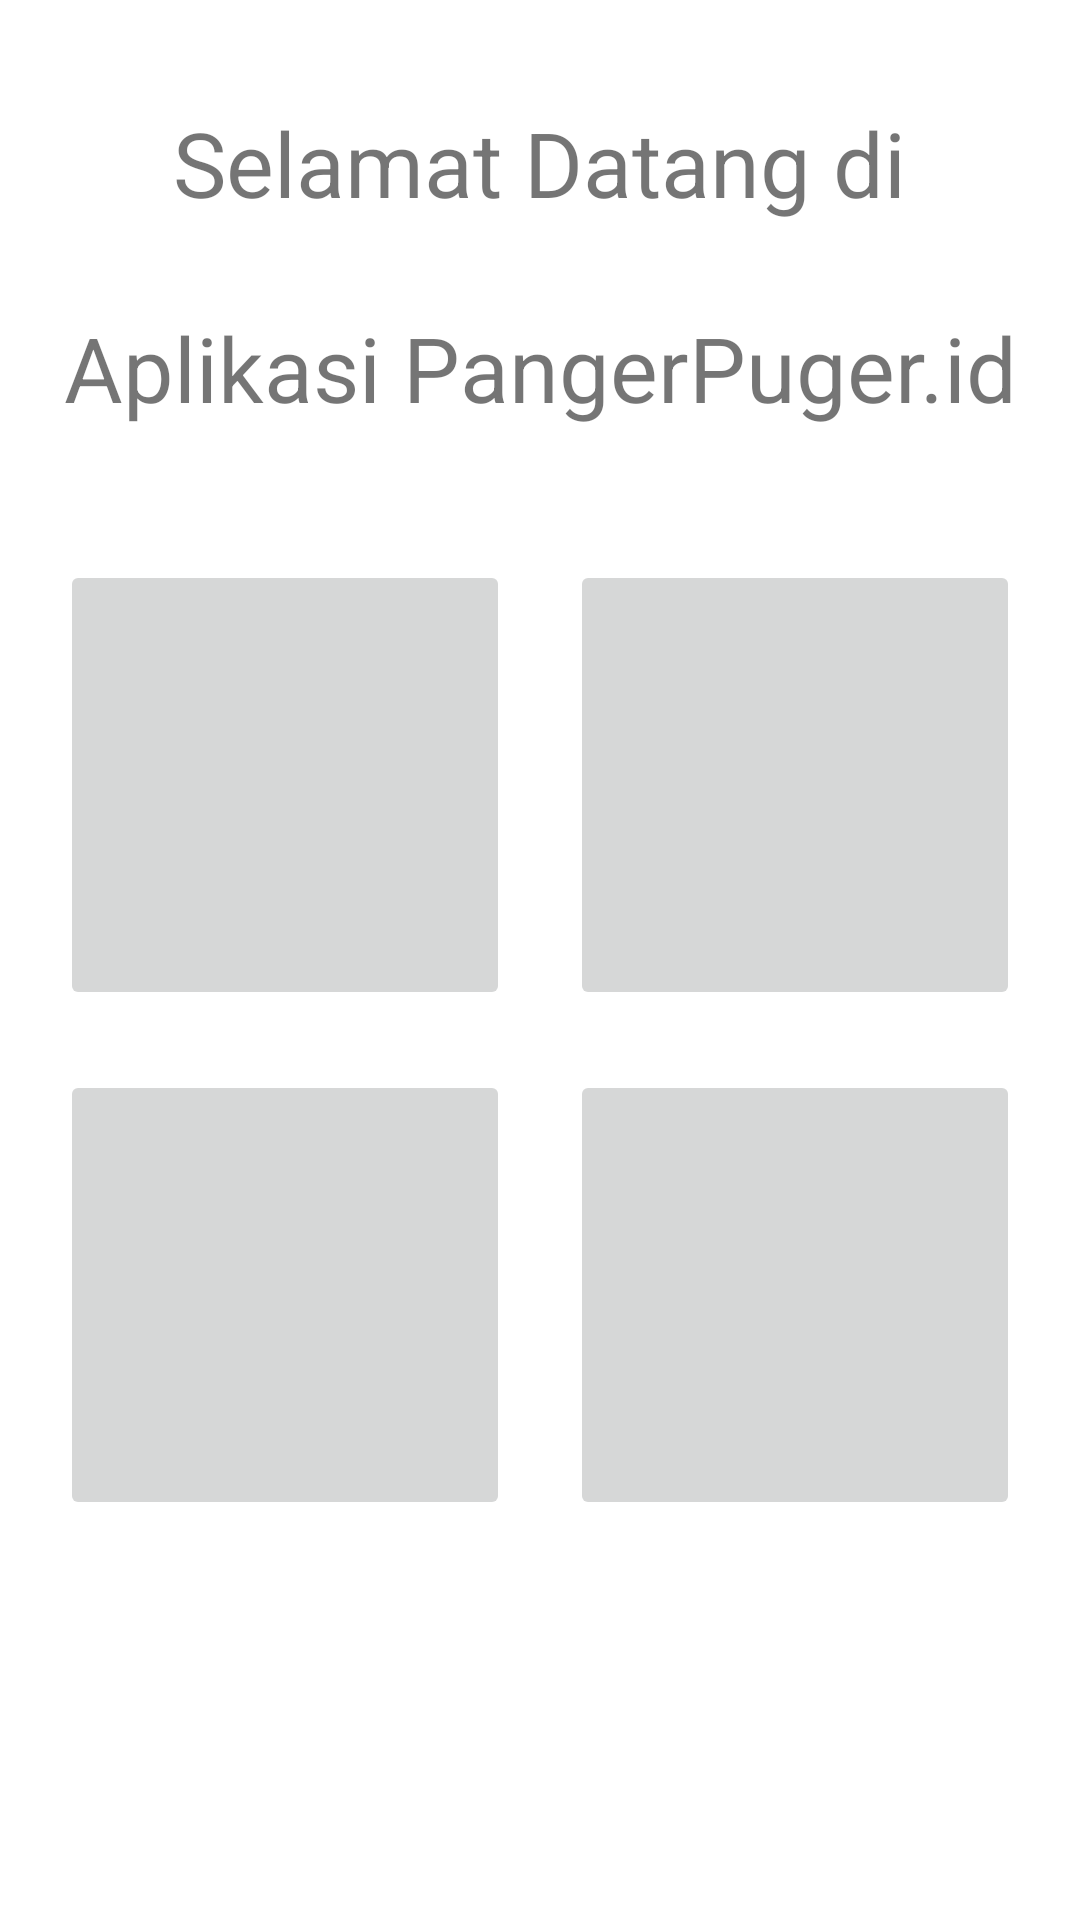

Write the Android layout XML for this screen, with the resource values it uses.
<!-- AndroidManifest.xml: application theme Theme.PancerPuger -->
<!-- res/layout/activity_landing.xml -->
<?xml version="1.0" encoding="utf-8"?>
<LinearLayout
    xmlns:android="http://schemas.android.com/apk/res/android"
    xmlns:app="http://schemas.android.com/apk/res-auto"
    xmlns:tools="http://schemas.android.com/tools"
    android:layout_width="match_parent"
    android:layout_height="match_parent"
    android:orientation="vertical"
    tools:context=".landing">

    <LinearLayout
        android:layout_width="match_parent"
        android:layout_height="wrap_content"
        android:layout_marginTop="20dp"
        android:layout_marginBottom="20dp"
        android:textAlignment="center"
        android:gravity="center"
        android:orientation="vertical">

        <TextView
            android:id="@+id/head"
            android:layout_width="wrap_content"
            android:layout_height="wrap_content"
            android:textSize="30dp"
            android:textAlignment="center"
            android:gravity="center"
            android:layout_marginTop="14dp"
            android:layout_marginBottom="14dp"
            android:text="Selamat Datang di" />

        <TextView
            android:id="@+id/apk"
            android:layout_width="wrap_content"
            android:layout_height="wrap_content"
            android:textSize="30dp"
            android:textAlignment="center"
            android:gravity="center"
            android:layout_marginTop="14dp"
            android:layout_marginBottom="14dp"
            android:layout_below="@+id/head"
            android:text="Aplikasi PangerPuger.id" />

    </LinearLayout>

    <LinearLayout
        android:layout_width="wrap_content"
        android:layout_height="wrap_content"
        android:orientation="horizontal"
        android:layout_gravity="center">

        <ImageButton
            android:id="@+id/nelayan"
            android:layout_width="150dp"
            android:layout_height="150dp"
            android:layout_marginTop="10dp"
            android:layout_marginBottom="10dp"
            android:layout_marginRight="20dp">
        </ImageButton>

        <ImageButton
            android:id="@+id/mitra"
            android:layout_width="150dp"
            android:layout_height="150dp"
            android:layout_marginTop="10dp"
            android:layout_marginBottom="10dp">
        </ImageButton>

    </LinearLayout>

    <LinearLayout
        android:layout_width="wrap_content"
        android:layout_height="wrap_content"
        android:orientation="horizontal"
        android:layout_gravity="center">

        <ImageButton
            android:id="@+id/konsumen"
            android:layout_width="150dp"
            android:layout_height="150dp"
            android:layout_marginTop="10dp"
            android:layout_marginBottom="10dp"
            android:layout_marginRight="20dp">
        </ImageButton>

        <ImageButton
            android:id="@+id/admin"
            android:layout_width="150dp"
            android:layout_height="150dp"
            android:layout_marginTop="10dp"
            android:layout_marginBottom="10dp">
        </ImageButton>

    </LinearLayout>

</LinearLayout>
<!-- resources referenced by this layout -->
<resources>
  <style name="Theme.PancerPuger" parent="Theme.MaterialComponents.DayNight.DarkActionBar">
          
          <item name="colorPrimary">@color/purple_500</item>
          <item name="colorPrimaryVariant">@color/purple_700</item>
          <item name="colorOnPrimary">@color/white</item>
          
          <item name="colorSecondary">@color/teal_200</item>
          <item name="colorSecondaryVariant">@color/teal_700</item>
          <item name="colorOnSecondary">@color/black</item>
          
          <item name="android:statusBarColor" tools:targetApi="l">?attr/colorPrimaryVariant</item>
          
      </style>
  <!-- not gathered from this repository: default colours our renderer supplied (Android Studio template values) -->
  <color name="purple_500">#FF6200EE</color>
  <color name="purple_700">#FF3700B3</color>
  <color name="teal_200">#FF03DAC5</color>
  <color name="teal_700">#FF018786</color>
  <color name="black">#FF000000</color>
  <color name="white">#FFFFFFFF</color>
</resources>
